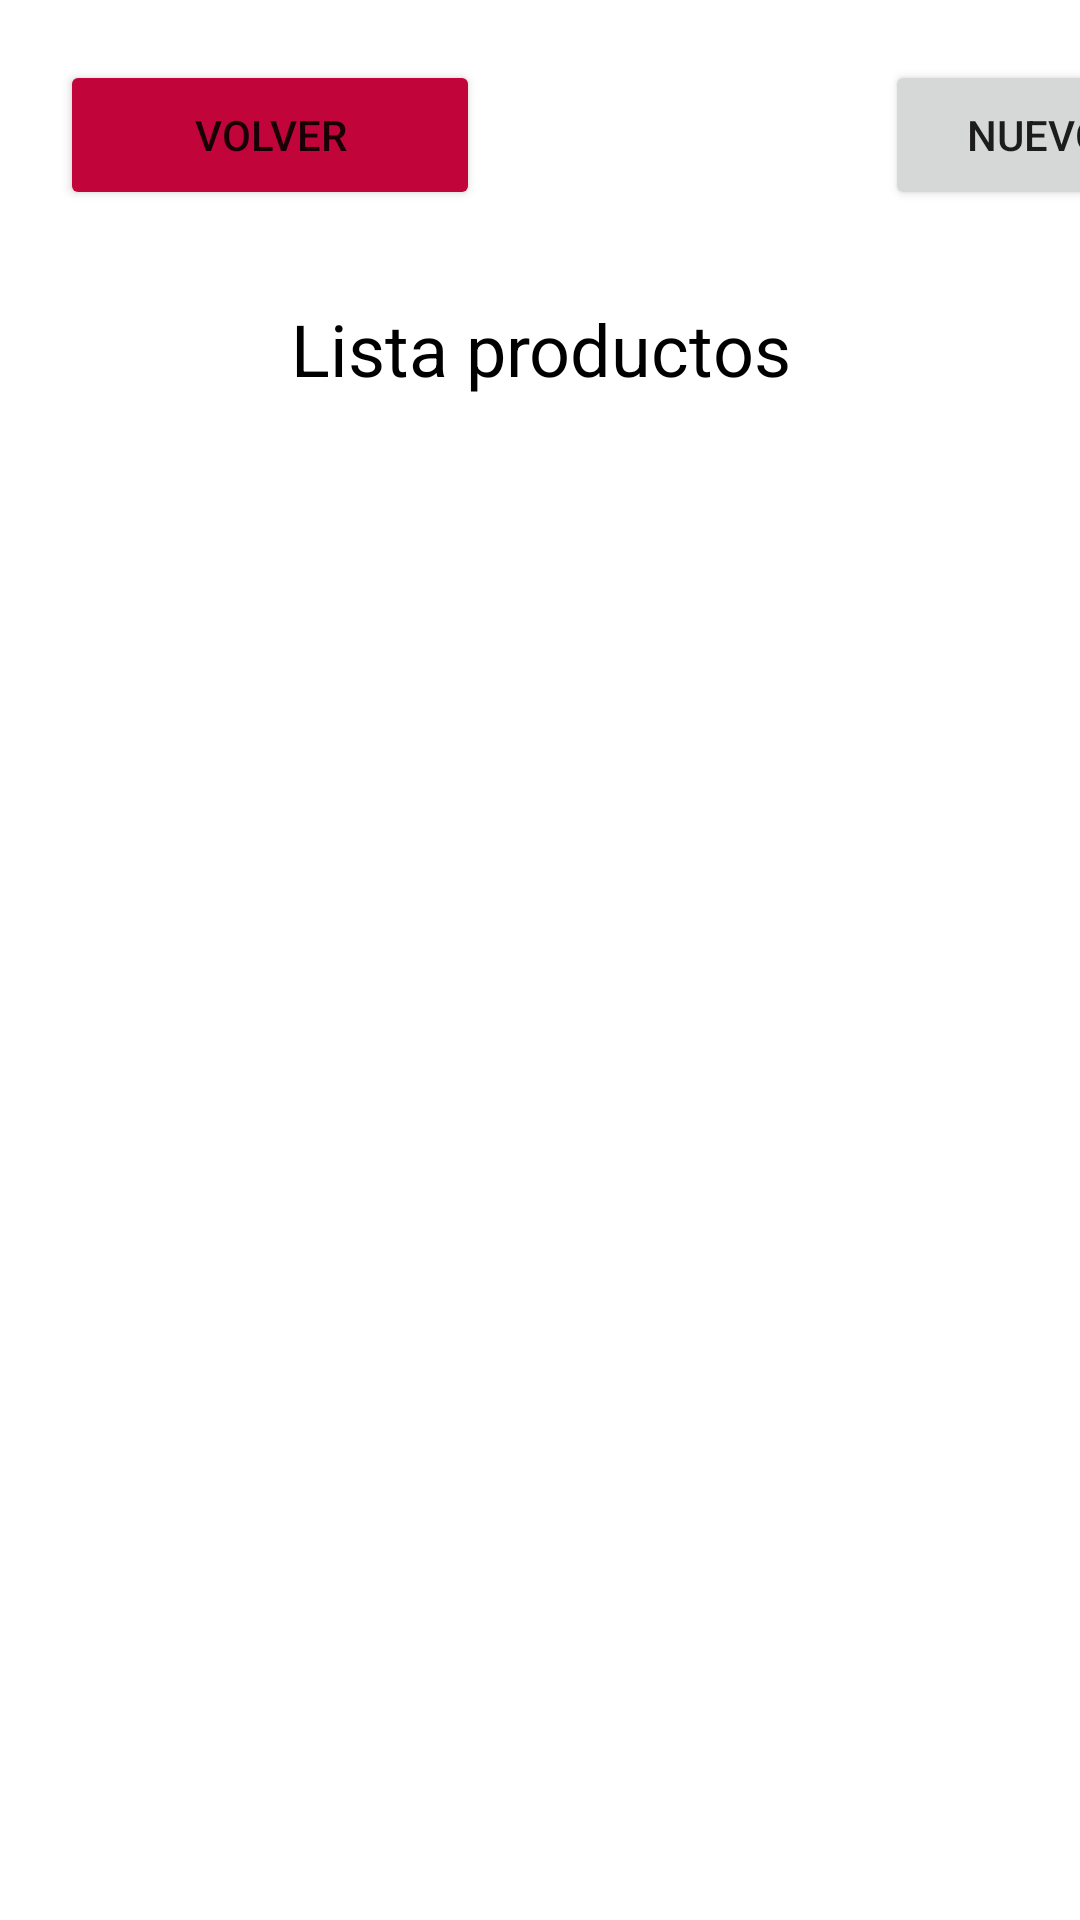

This screen was rendered from an Android layout file. Write that file and the resources it references.
<!-- AndroidManifest.xml: application theme Theme.STOCKTAKINGTECH -->
<!-- res/layout/activity_lst_productos.xml -->
<?xml version="1.0" encoding="utf-8"?>
<LinearLayout xmlns:android="http://schemas.android.com/apk/res/android"
    xmlns:app="http://schemas.android.com/apk/res-auto"
    xmlns:tools="http://schemas.android.com/tools"
    android:layout_width="match_parent"
    android:layout_height="match_parent"
    android:orientation="vertical"
    tools:context=".View.LstProductos">

    <LinearLayout
        android:layout_width="match_parent"
        android:layout_height="80dp">

        <Button
            android:id="@+id/btnVolverLstProductoAInicio"
            android:layout_width="140dp"
            android:layout_height="50dp"
            android:layout_margin="20dp"
            android:backgroundTint="@color/red_delete"
            android:text="Volver"
            app:icon="@android:drawable/ic_menu_revert"></Button>

        <Button
            android:id="@+id/btnNuevoProducto"
            android:layout_width="100dp"
            android:layout_height="50dp"
            android:layout_marginLeft="115dp"
            android:layout_marginTop="20dp"
            android:layout_marginRight="10dp"
            android:text="Nuevo"></Button>



    </LinearLayout>
    <TextView
        android:id="@+id/textView11"
        android:layout_width="match_parent"
        android:layout_height="wrap_content"
        android:layout_marginTop="20dp"
        android:layout_marginBottom="20dp"
        android:text="Lista productos"
        android:textAlignment="center"
        android:textColor="#000000"
        android:textSize="24sp" />


    <ListView
        android:id="@+id/lv_datosProductos"
        android:layout_width="match_parent"
        android:layout_height="match_parent"
        android:layout_marginLeft="20dp"
        android:layout_marginRight="20dp" />

</LinearLayout>
<!-- resources referenced by this layout -->
<resources>
  <color name="red_delete">#C1053A</color>
  <style name="Theme.STOCKTAKINGTECH" parent="Theme.MaterialComponents.DayNight.NoActionBar">
          
          <item name="colorPrimary">@color/purple_500</item>
          <item name="colorPrimaryVariant">@color/purple_700</item>
          <item name="colorOnPrimary">@color/white</item>
          
          <item name="colorSecondary">@color/teal_200</item>
          <item name="colorSecondaryVariant">@color/teal_700</item>
          <item name="colorOnSecondary">@color/black</item>
          
          <item name="android:statusBarColor" tools:targetApi="l">?attr/colorPrimaryVariant</item>
          
      </style>
  <color name="purple_500">#FF6200EE</color>
  <color name="purple_700">#FF3700B3</color>
  <color name="white">#FFFFFFFF</color>
  <color name="teal_200">#FF03DAC5</color>
  <color name="teal_700">#FF018786</color>
  <color name="black">#FF000000</color>
</resources>
